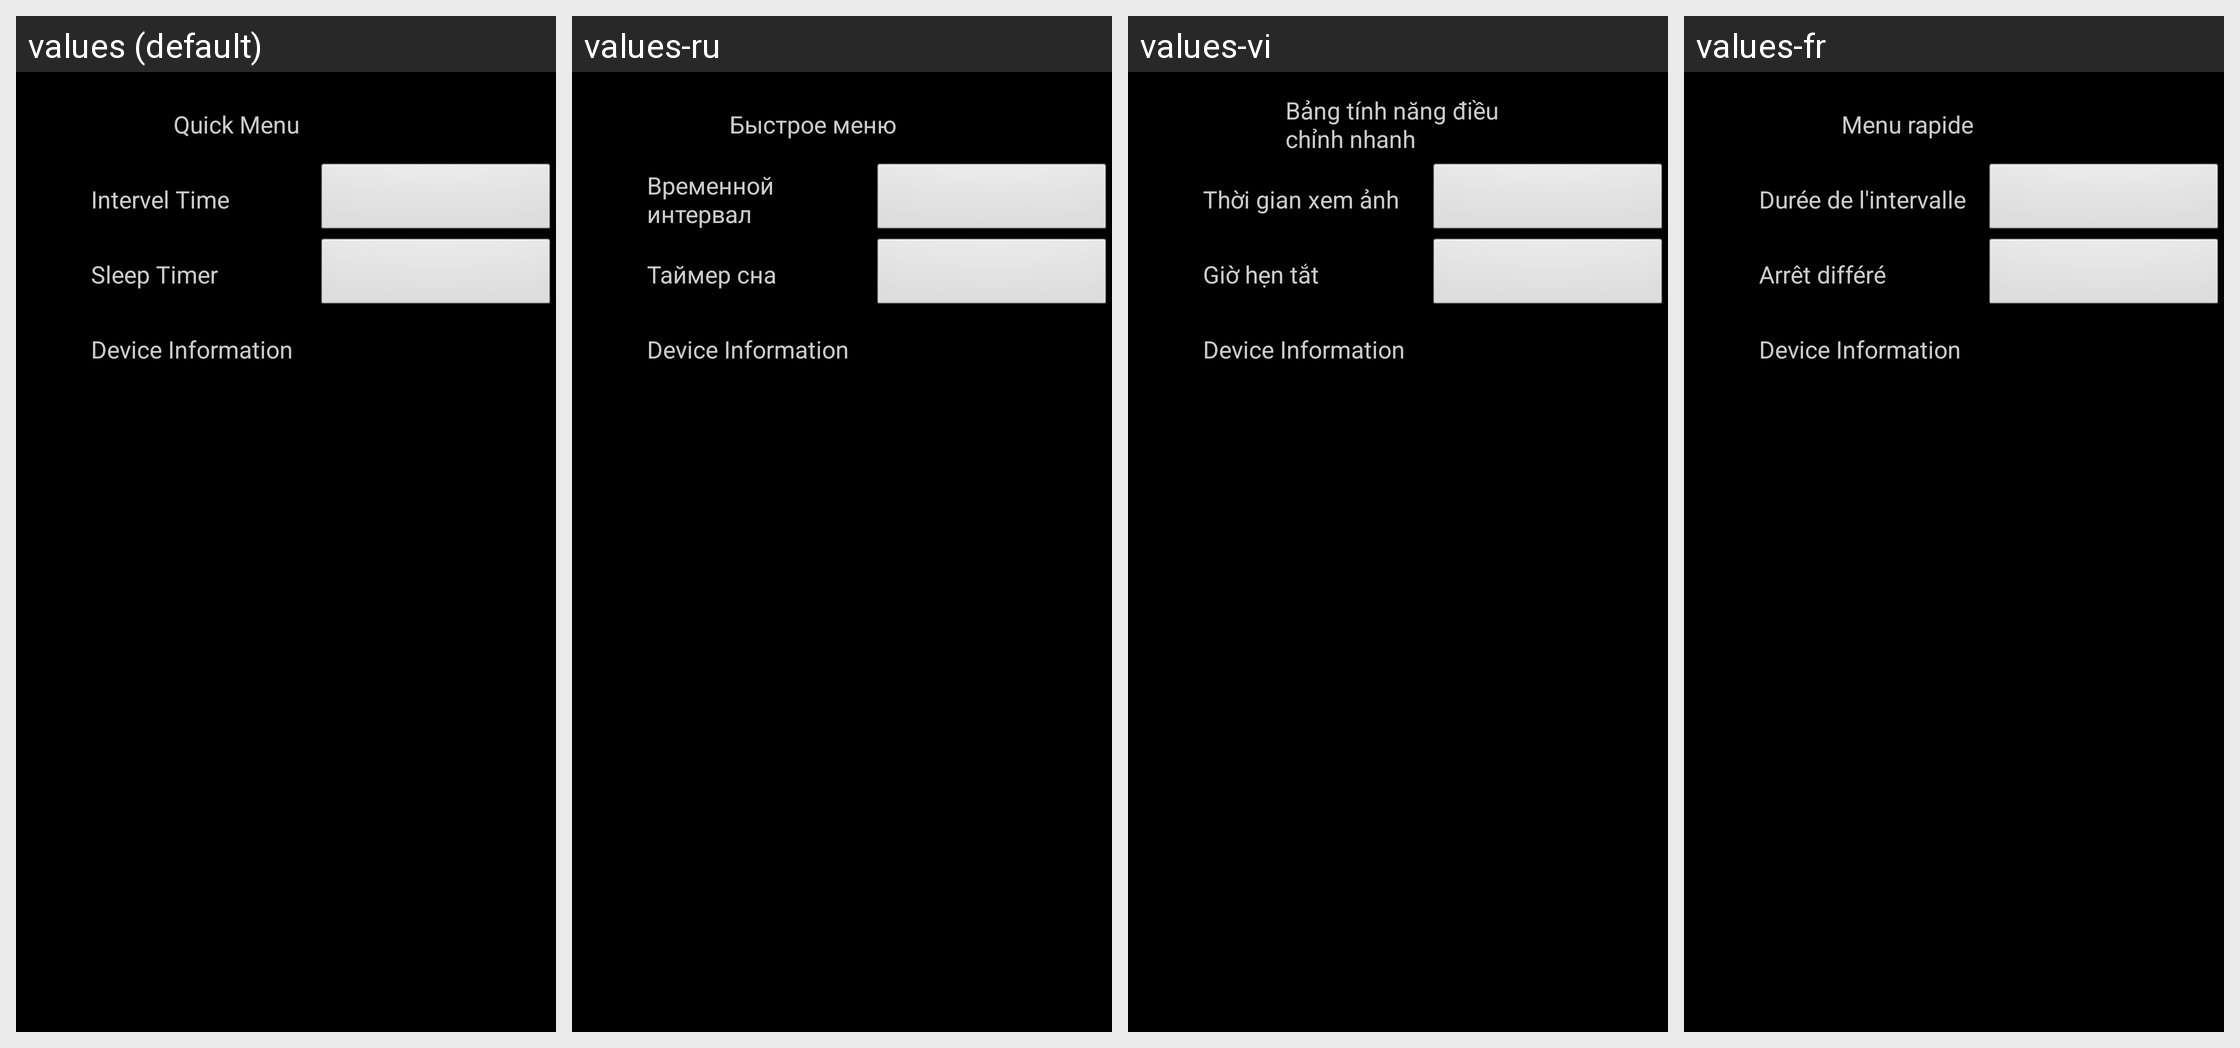

Translations of the strings shown on this Android screen, per locale in the grid:
Android screen res/layout/quick_menu_photo.xml rendered under 4 locales, left to right: values (default), values-ru, values-vi, values-fr. Device: Nexus 5 (rendered at 1080×1920; each locale shown at half size, 540×960, under a caption strip naming it); theme RtkTheme.
Other locales in the repository, not shown: values-ar, values-fa, values-in, values-iw, values-ja, values-ms, values-th, values-zh.
Strings drawn on this screen, with the default value and each locale's value (text and hints the layout hard-codes, and strings that could not be matched under every locale, appear in the picture but are not listed):

QuickMenu
  values: Quick Menu
  values-ru: Быстрое меню
  values-vi: Bảng tính năng điều chỉnh nhanh
  values-fr: Menu rapide

txtIntervalTime
  values: Intervel Time
  values-ru: Временной интервал
  values-vi: Thời gian xem ảnh
  values-fr: Durée de l'intervalle

txtSleep
  values: Sleep Timer
  values-ru: Таймер сна
  values-vi: Giờ hẹn tắt
  values-fr: Arrêt différé

txtDevice
  values: Device Information
  values-ru: Device Information
  values-vi: Device Information
  values-fr: Device Information
